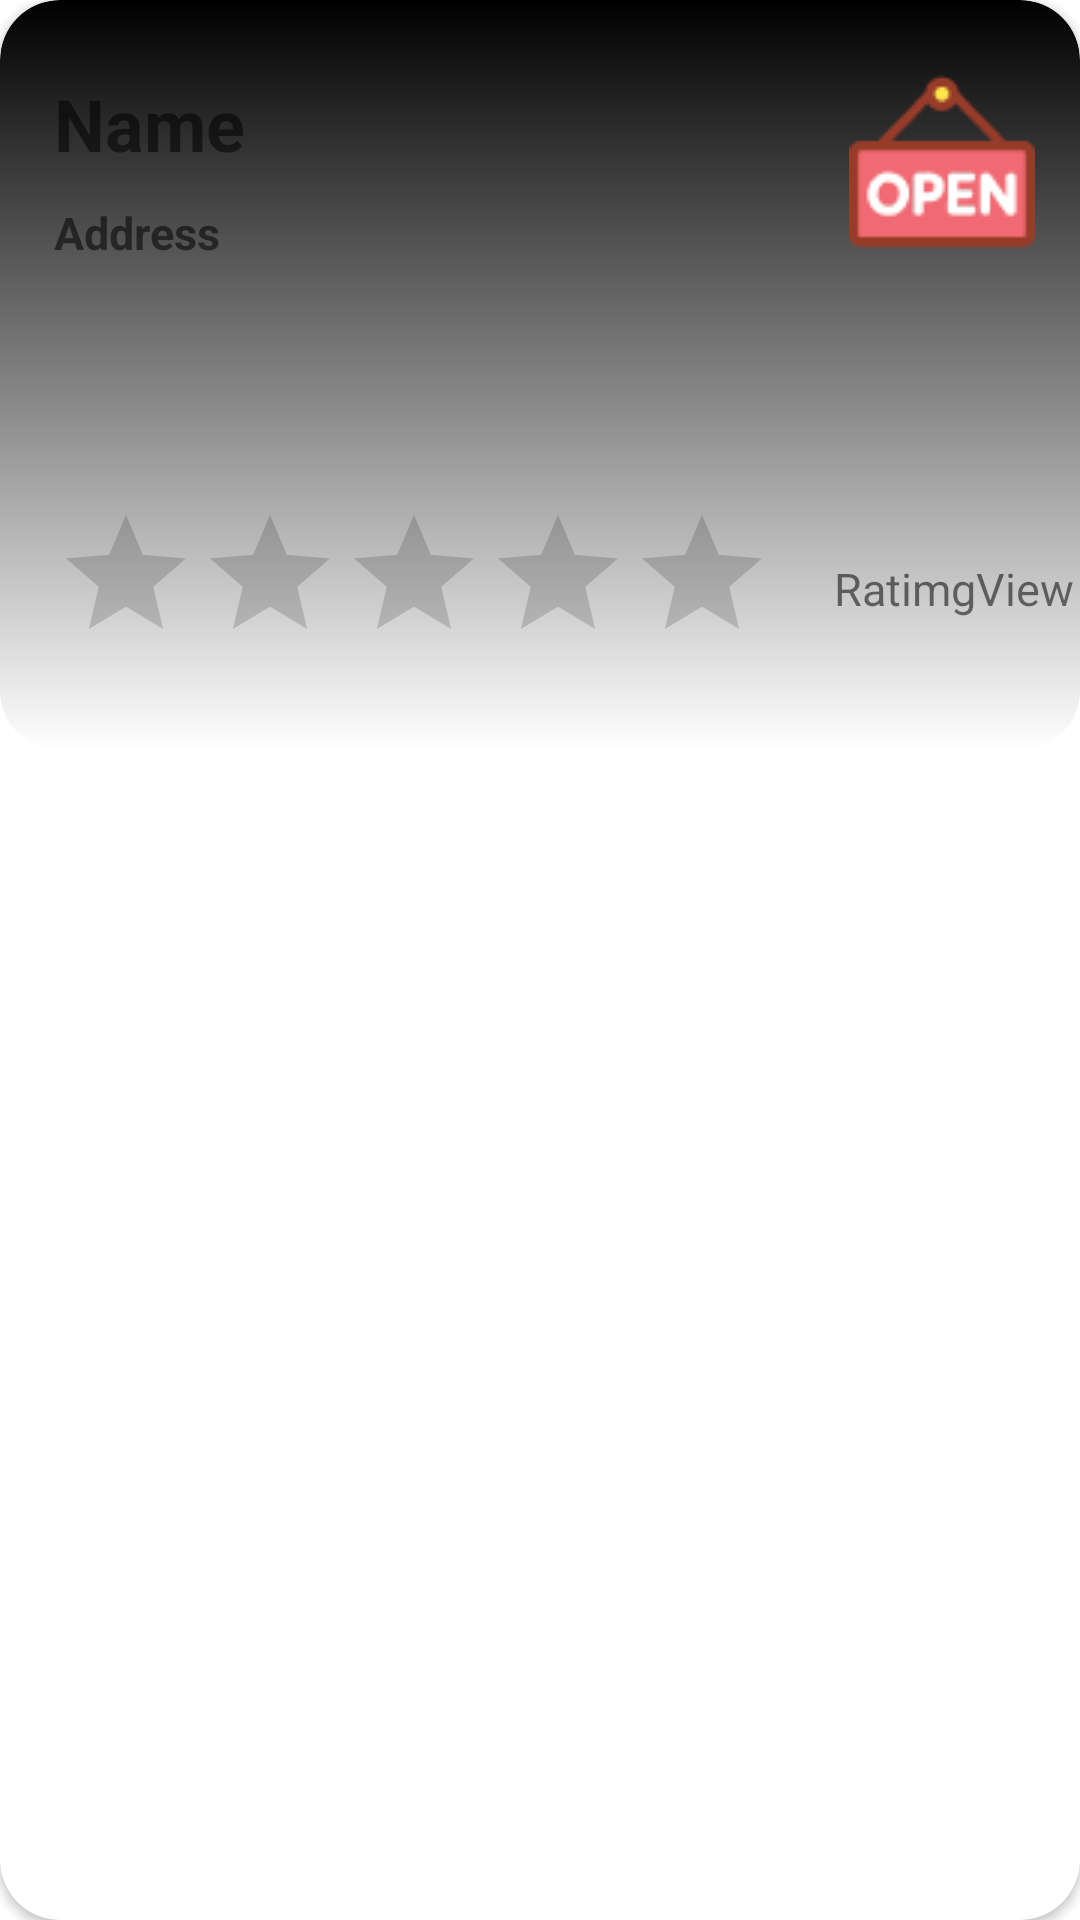

The Android layout XML behind this screen, and the referenced resources:
<!-- AndroidManifest.xml: application theme Theme.PlacesNearBy -->
<!-- res/layout/simmer_placeholder.xml -->
<?xml version="1.0" encoding="utf-8"?>
<androidx.cardview.widget.CardView xmlns:android="http://schemas.android.com/apk/res/android"
    android:layout_width="match_parent"
    android:layout_height="wrap_content"
    xmlns:app="http://schemas.android.com/apk/res-auto"
    android:elevation="5dp"
    android:layout_margin="14dp"
    app:cardCornerRadius="20dp"
    android:orientation="vertical"
    android:padding="16dp">

    <androidx.constraintlayout.widget.ConstraintLayout
        android:layout_width="match_parent"
        android:layout_height="wrap_content"
        android:background="@drawable/background">

        <ImageView
            android:id="@+id/img_backgroundImage"
            android:layout_width="match_parent"
            android:layout_height="250dp"
            app:layout_constraintTop_toTopOf="parent"
            app:layout_constraintStart_toStartOf="parent"
            app:layout_constraintEnd_toEndOf="parent"
            />

        <TextView
            android:id="@+id/tv_restaurantName"
            android:layout_width="344dp"
            android:layout_height="wrap_content"
            android:text="Name"
            android:textSize="24sp"
            android:textStyle="bold"
            android:layout_marginStart="18dp"
            android:layout_marginTop="25dp"
            app:layout_constraintTop_toTopOf="parent"
            app:layout_constraintStart_toStartOf="parent" />

        <TextView
            android:id="@+id/tv_restaurantAddress"
            android:layout_width="280dp"
            android:layout_height="wrap_content"
            android:text="Address"
            android:textSize="15sp"
            android:textStyle="bold"
            android:layout_marginStart="18dp"
            android:layout_marginTop="10dp"
            app:layout_constraintTop_toBottomOf="@id/tv_restaurantName"
            app:layout_constraintStart_toStartOf="parent" />

        <RatingBar
            android:id="@+id/ratingBar"
            android:layout_width="wrap_content"
            android:layout_height="wrap_content"
            android:layout_marginTop="80dp"
            android:numStars="5"
            android:checked="false"
            android:layout_marginStart="18dp"
            app:layout_constraintStart_toStartOf="parent"
            app:layout_constraintTop_toBottomOf="@id/tv_restaurantAddress" />

        <TextView
            android:id="@+id/tv_ratingView"
            android:layout_width="wrap_content"
            android:layout_height="wrap_content"
            android:text="RatimgView"
            android:textSize="15sp"
            android:layout_marginStart="20dp"
            app:layout_constraintStart_toEndOf="@id/ratingBar"
            app:layout_constraintTop_toTopOf="@id/ratingBar"
            app:layout_constraintBottom_toBottomOf="@id/ratingBar" />

        <ImageView
            android:id="@+id/img_banner"
            android:layout_width="wrap_content"
            android:layout_height="wrap_content"
            android:src="@drawable/open"
            android:layout_marginEnd="15dp"
            app:layout_constraintEnd_toEndOf="parent"
            app:layout_constraintTop_toTopOf="@id/tv_restaurantName"/>

    </androidx.constraintlayout.widget.ConstraintLayout>

</androidx.cardview.widget.CardView>
<!-- resources referenced by this layout -->
<resources>
  <!-- drawable background (drawable) -->
  <?xml version="1.0" encoding="utf-8"?>
  <selector xmlns:android="http://schemas.android.com/apk/res/android">
      <item>
          <shape android:shape="rectangle">
              <gradient android:startColor="#000000"
                  android:endColor="#FFFFFF" android:angle="60" />
              <corners android:radius="20dp"/>
          </shape>
      </item>
  </selector>
  <!-- drawable open: png bitmap (drawable, 1917 bytes) -->
  <style name="Theme.PlacesNearBy" parent="Theme.MaterialComponents.DayNight.NoActionBar">
          
          <item name="colorPrimary">@color/purple_500</item>
          <item name="colorPrimaryVariant">@color/colorGrey</item>
          <item name="colorOnPrimary">@color/white</item>
          
          <item name="colorSecondary">@color/teal_200</item>
          <item name="colorSecondaryVariant">@color/teal_700</item>
          <item name="colorOnSecondary">@color/black</item>
          
          <item name="android:statusBarColor" tools:targetApi="l">?attr/colorPrimaryVariant</item>
          
      </style>
  <color name="purple_500">#FF6200EE</color>
  <color name="colorGrey">#dddddd</color>
  <color name="white">#FFFFFFFF</color>
  <color name="teal_200">#FF03DAC5</color>
  <color name="teal_700">#FF018786</color>
  <color name="black">#FF000000</color>
</resources>
